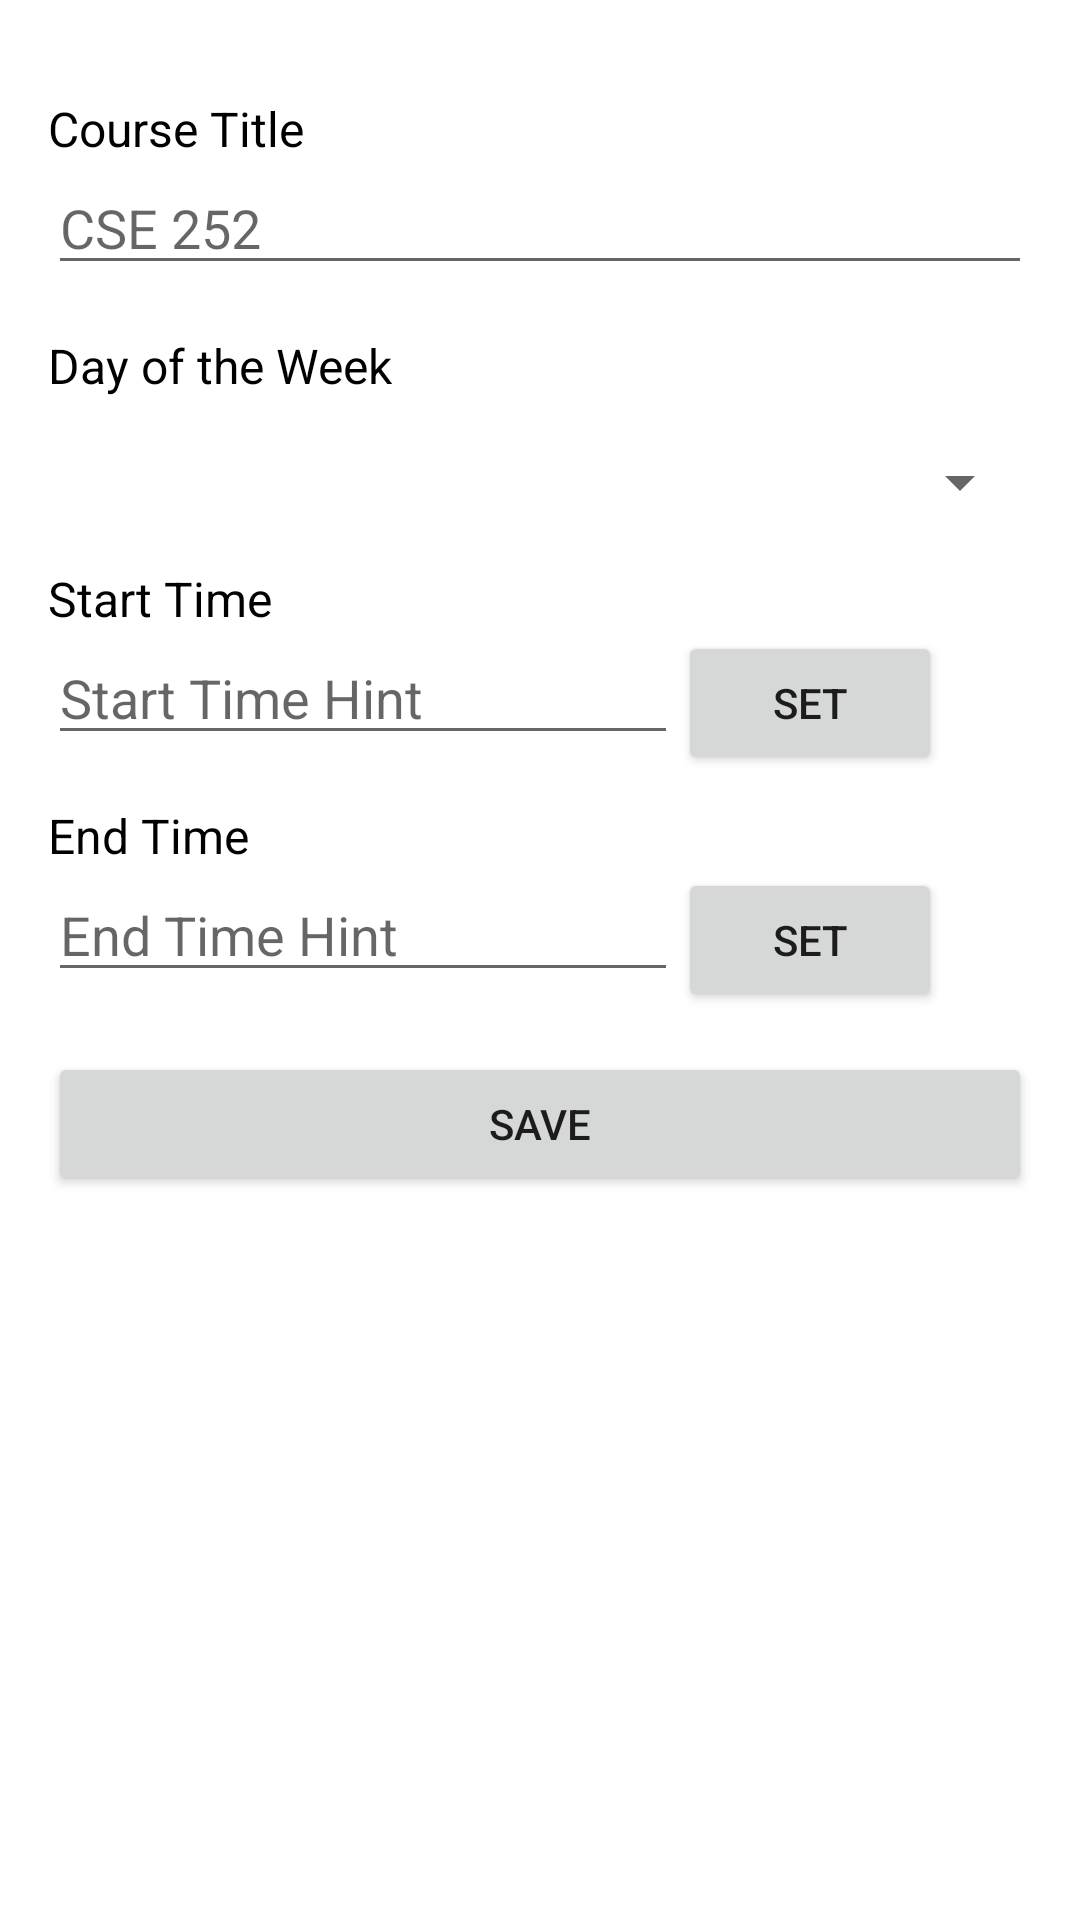

Here is an Android app screen rendered from its layout file. Give the layout XML and the strings, colors and styles it references.
<!-- AndroidManifest.xml: application theme Theme.Timetable -->
<!-- res/layout/activity_add_edit.xml -->
<ScrollView xmlns:android="http://schemas.android.com/apk/res/android"
    android:layout_width="match_parent"
    android:layout_height="wrap_content"
    xmlns:app="http://schemas.android.com/apk/res-auto"
    android:fillViewport="false">
    <RelativeLayout xmlns:android="http://schemas.android.com/apk/res/android"
    android:layout_width="match_parent"
    android:layout_height="wrap_content"
    xmlns:tools="http://schemas.android.com/tools"
    android:orientation="vertical"
    android:padding="16dp">

    <TextView
        android:id="@+id/subject"
        android:layout_width="match_parent"
        android:layout_height="wrap_content"
        android:layout_marginTop="16dp"
        android:text="@string/subject_title"
        android:textColor="@android:color/black"
        android:textSize="16sp" />

    <EditText
        android:id="@+id/subjectEditText"
        android:layout_width="match_parent"
        android:layout_height="wrap_content"
        android:layout_below="@id/subject"
        android:hint="@string/subject_hint"
        android:inputType="textCapWords"
        android:maxLength="50"
        android:maxLines="1" />

    <TextView
        android:id="@+id/Day"
        android:layout_width="match_parent"
        android:layout_height="wrap_content"
        android:layout_below="@id/subjectEditText"
        android:layout_marginTop="16dp"
        android:text="Day of the Week"
        android:textColor="@android:color/black"
        android:textSize="16sp" />

    <Spinner
        android:id="@+id/weekSpinner"
        android:layout_width="match_parent"
        android:layout_height="wrap_content"
        android:layout_below="@id/Day"
        android:layout_marginTop="16dp" />

    <TextView
        android:id="@+id/startTimeTextView"
        android:layout_width="match_parent"
        android:layout_height="wrap_content"
        android:layout_below="@id/weekSpinner"
        android:layout_marginTop="16dp"
        android:text="@string/start_time_label"
        android:textColor="@android:color/black"
        android:textSize="16sp" />















        <EditText
            android:id="@+id/startTimeEditText"
            android:layout_width="wrap_content"
            android:layout_height="wrap_content"
            android:layout_below="@id/startTimeTextView"
            android:ems="10"
            android:hint="@string/start_time_hint"

            android:maxLines="1"
            />
        <Button
            android:id="@+id/setstart"
            android:layout_height="wrap_content"
            android:layout_width="wrap_content"
            android:text="set"
            android:layout_below="@id/startTimeTextView"
            android:layout_toRightOf="@+id/startTimeEditText"

            />

    <TextView
        android:id="@+id/endTimeTextView"
        android:layout_width="match_parent"
        android:layout_height="wrap_content"
        android:layout_below="@id/startTimeEditText"
        android:layout_marginTop="16dp"
        android:text="@string/end_time_label"
        android:textColor="@android:color/black"
        android:textSize="16sp" />









        <EditText
            android:id="@+id/endTimeEditText"
            android:layout_width="wrap_content"
            android:layout_height="wrap_content"
            android:ems="10"
            android:hint="@string/end_time_hint"
            android:layout_below="@id/endTimeTextView"

            android:maxLines="1"
            />
        <Button
            android:id="@+id/setend"
            android:layout_height="wrap_content"
            android:layout_width="wrap_content"
            android:text="set"
            android:layout_below="@id/endTimeTextView"
            android:layout_toRightOf="@+id/endTimeEditText"

            />

    <Button
        android:id="@+id/action_save"
        android:layout_marginTop="20dp"
        android:layout_width="match_parent"
        android:layout_height="wrap_content"
        android:layout_below="@id/endTimeEditText"
        android:text="Save" />



    </RelativeLayout>
</ScrollView>
<!-- resources referenced by this layout -->
<resources>
  <string name="end_time_hint">End Time Hint</string>
  <string name="end_time_label">End Time</string>
  <string name="start_time_hint">Start Time Hint</string>
  <string name="start_time_label">Start Time</string>
  <string name="subject_hint">CSE 252</string>
  <string name="subject_title">Course Title</string>
  <style name="Theme.Timetable" parent="Theme.MaterialComponents.DayNight.DarkActionBar">
          
          <item name="colorPrimary">@color/teal_200</item>
          <item name="colorPrimaryVariant">@color/purple_700</item>
          <item name="colorOnPrimary">@color/white</item>
          
          <item name="colorSecondary">@color/teal_200</item>
          <item name="colorSecondaryVariant">@color/teal_700</item>
          <item name="colorOnSecondary">@color/black</item>
          
          <item name="android:statusBarColor">?attr/colorPrimaryVariant</item>
  
           
      </style>
  <color name="teal_200">#FF03DAC5</color>
  <color name="purple_700">#FF018786</color>
  <color name="white">#FFFFFFFF</color>
  <color name="teal_700">#FF018786</color>
  <color name="black">#FF000000</color>
</resources>
